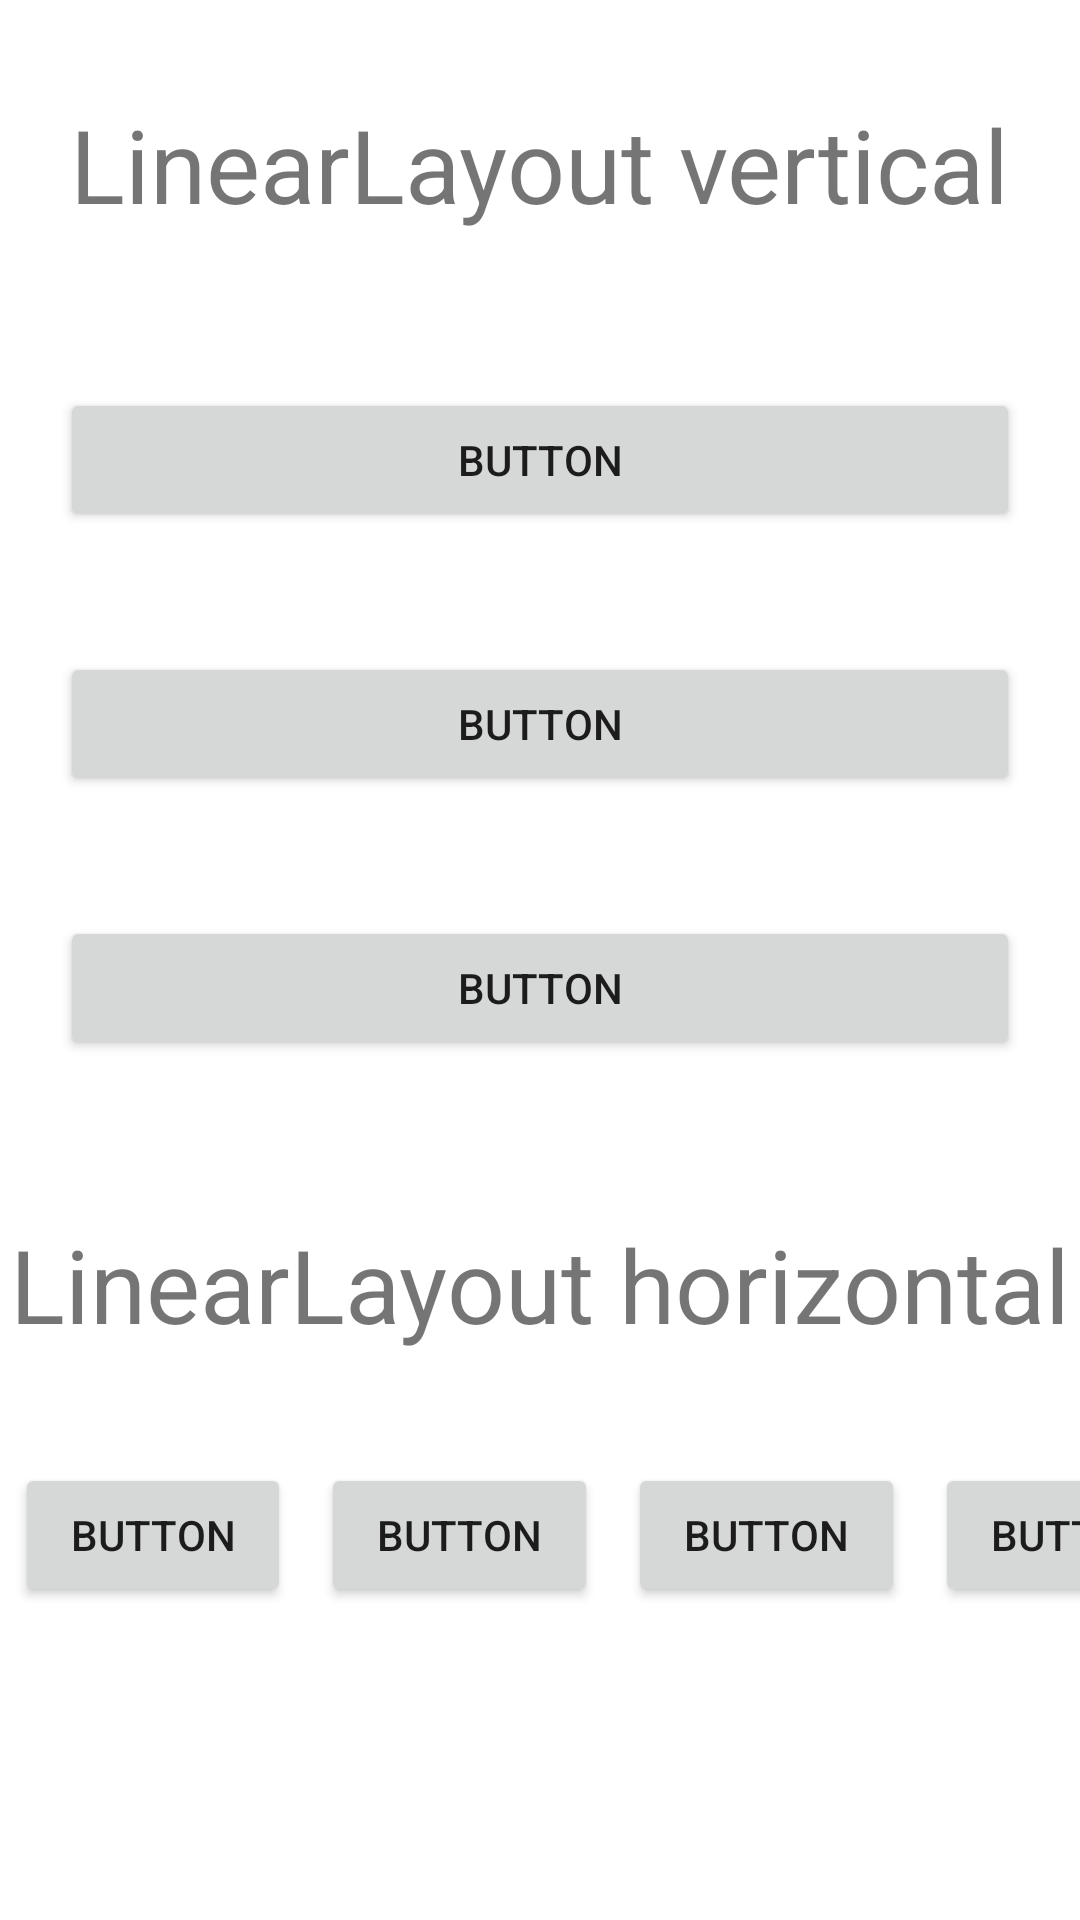

Layout XML and referenced resources for this Android screen:
<!-- AndroidManifest.xml: application theme Theme.Soltd03 -->
<!-- res/layout/activity_numero1.xml -->
<?xml version="1.0" encoding="utf-8"?>
<androidx.constraintlayout.widget.ConstraintLayout xmlns:android="http://schemas.android.com/apk/res/android"
    xmlns:app="http://schemas.android.com/apk/res-auto"
    xmlns:tools="http://schemas.android.com/tools"
    android:layout_width="match_parent"
    android:layout_height="match_parent"
    tools:context=".Numero1Activity">

    <TextView
        android:id="@+id/textView"
        android:layout_width="wrap_content"
        android:layout_height="wrap_content"
        android:layout_marginTop="32dp"
        android:text="LinearLayout vertical"
        android:textSize="34sp"
        app:layout_constraintEnd_toEndOf="parent"
        app:layout_constraintStart_toStartOf="parent"
        app:layout_constraintTop_toTopOf="parent" />

    <LinearLayout
        android:id="@+id/linearLayout"
        android:layout_width="match_parent"
        android:layout_height="wrap_content"
        android:layout_marginTop="32dp"
        android:orientation="vertical"
        app:layout_constraintTop_toBottomOf="@+id/textView"
        tools:layout_editor_absoluteX="0dp">

        <Button
            android:id="@+id/button4"
            android:layout_width="match_parent"
            android:layout_height="wrap_content"
            android:layout_margin="20dp"
            android:text="Button" />

        <Button
            android:id="@+id/button5"
            android:layout_width="match_parent"
            android:layout_height="wrap_content"
            android:layout_margin="20dp"
            android:text="Button" />

        <Button
            android:id="@+id/button6"
            android:layout_width="match_parent"
            android:layout_height="wrap_content"
            android:layout_margin="20dp"
            android:text="Button" />
    </LinearLayout>

    <TextView
        android:id="@+id/textView4"
        android:layout_width="wrap_content"
        android:layout_height="wrap_content"
        android:layout_marginTop="32dp"
        android:text="LinearLayout horizontal"
        android:textSize="34sp"
        app:layout_constraintEnd_toEndOf="parent"
        app:layout_constraintStart_toStartOf="parent"
        app:layout_constraintTop_toBottomOf="@+id/linearLayout" />

    <LinearLayout
        android:layout_width="409dp"
        android:layout_height="wrap_content"
        android:layout_marginTop="32dp"
        android:orientation="horizontal"
        app:layout_constraintTop_toBottomOf="@+id/textView4"
        tools:layout_editor_absoluteX="16dp">

        <Button
            android:id="@+id/button7"
            android:layout_width="wrap_content"
            android:layout_height="wrap_content"
            android:layout_margin="5dp"
            android:layout_weight="1"
            android:text="Button" />

        <Button
            android:id="@+id/button8"
            android:layout_width="wrap_content"
            android:layout_height="wrap_content"
            android:layout_margin="5dp"
            android:layout_weight="1"
            android:text="Button" />

        <Button
            android:id="@+id/button9"
            android:layout_width="wrap_content"
            android:layout_height="wrap_content"
            android:layout_margin="5dp"
            android:layout_weight="1"
            android:text="Button" />

        <Button
            android:id="@+id/button10"
            android:layout_width="wrap_content"
            android:layout_height="wrap_content"
            android:layout_margin="5dp"
            android:layout_weight="1"
            android:text="Button" />
    </LinearLayout>
</androidx.constraintlayout.widget.ConstraintLayout>
<!-- resources referenced by this layout -->
<resources>
  <style name="Theme.Soltd03" parent="Theme.MaterialComponents.DayNight.DarkActionBar">
          
          <item name="colorPrimary">@color/purple_500</item>
          <item name="colorPrimaryVariant">@color/purple_700</item>
          <item name="colorOnPrimary">@color/white</item>
          
          <item name="colorSecondary">@color/teal_200</item>
          <item name="colorSecondaryVariant">@color/teal_700</item>
          <item name="colorOnSecondary">@color/black</item>
          
          <item name="android:statusBarColor">?attr/colorPrimaryVariant</item>
          
      </style>
  <color name="purple_500">#FF6200EE</color>
  <color name="purple_700">#FF3700B3</color>
  <color name="white">#FFFFFFFF</color>
  <color name="teal_200">#FF03DAC5</color>
  <color name="teal_700">#FF018786</color>
  <color name="black">#FF000000</color>
</resources>
